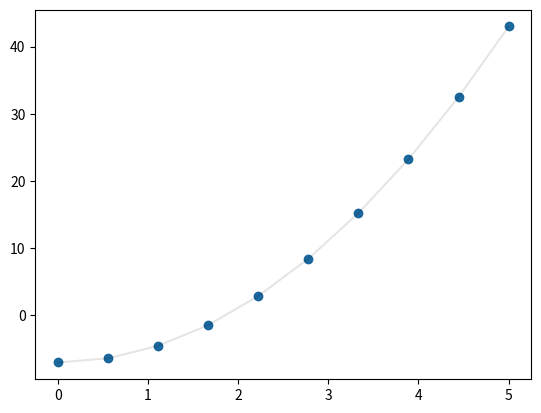
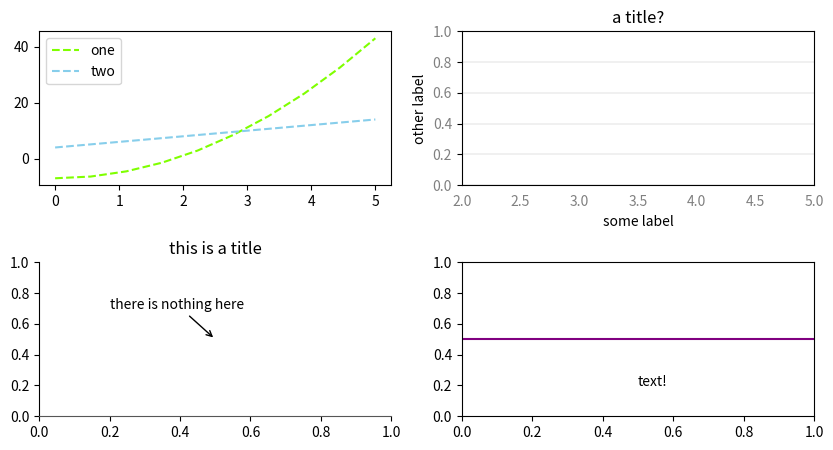

The matplotlib source for these figures, in order:
import numpy as np
import matplotlib as mpl
import matplotlib.pyplot as plt

np.linspace(0, 10, num=5, endpoint=True)

def model_function(x):
    a = 2
    b = -7
    y = a * (x**2) + b
    return y

xvals = np.linspace(0, 5, num=10)
yvals = model_function(xvals)
plt.scatter(xvals, yvals)

plt.plot(xvals, yvals, color='k', marker='o', alpha=.1)

fig, ax = plt.subplots(2, 2, figsize=(10,5))
fig.subplots_adjust(hspace=0.5)

ax[0,0].plot(xvals, yvals, color= 'chartreuse', label='one', linestyle="--")
ax[0,0].plot(xvals, xvals*2+4, color= 'skyblue', label='two', linestyle="--")
ax[0,0].legend()

ax[1,0].set_title("this is a title")
ax[1,0].annotate('there is nothing here', xy=(.5, .5), xytext=(.2, .7), arrowprops=dict(facecolor='black', arrowstyle="->"))
ax[1,0].spines['top'].set_visible(False)
ax[1,0].spines['right'].set_visible(False)
ax[1,0].spines['bottom'].set_color('#565656')

ax[0,1].set(xlabel="some label", ylabel="other label", title="a title?") 
ax[0,1].set_xlim(2,5)
ax[0,1].xaxis.set_ticks_position('none')
ax[0,1].tick_params(labelcolor='grey')
ax[0,1].grid(color='#565656', axis='y', linestyle='-', linewidth=0.25, alpha=0.5)

ax[1,1].axhline(.5, color='purple')
ax[1,1].text(.5, .2, "text!")

plt.show()